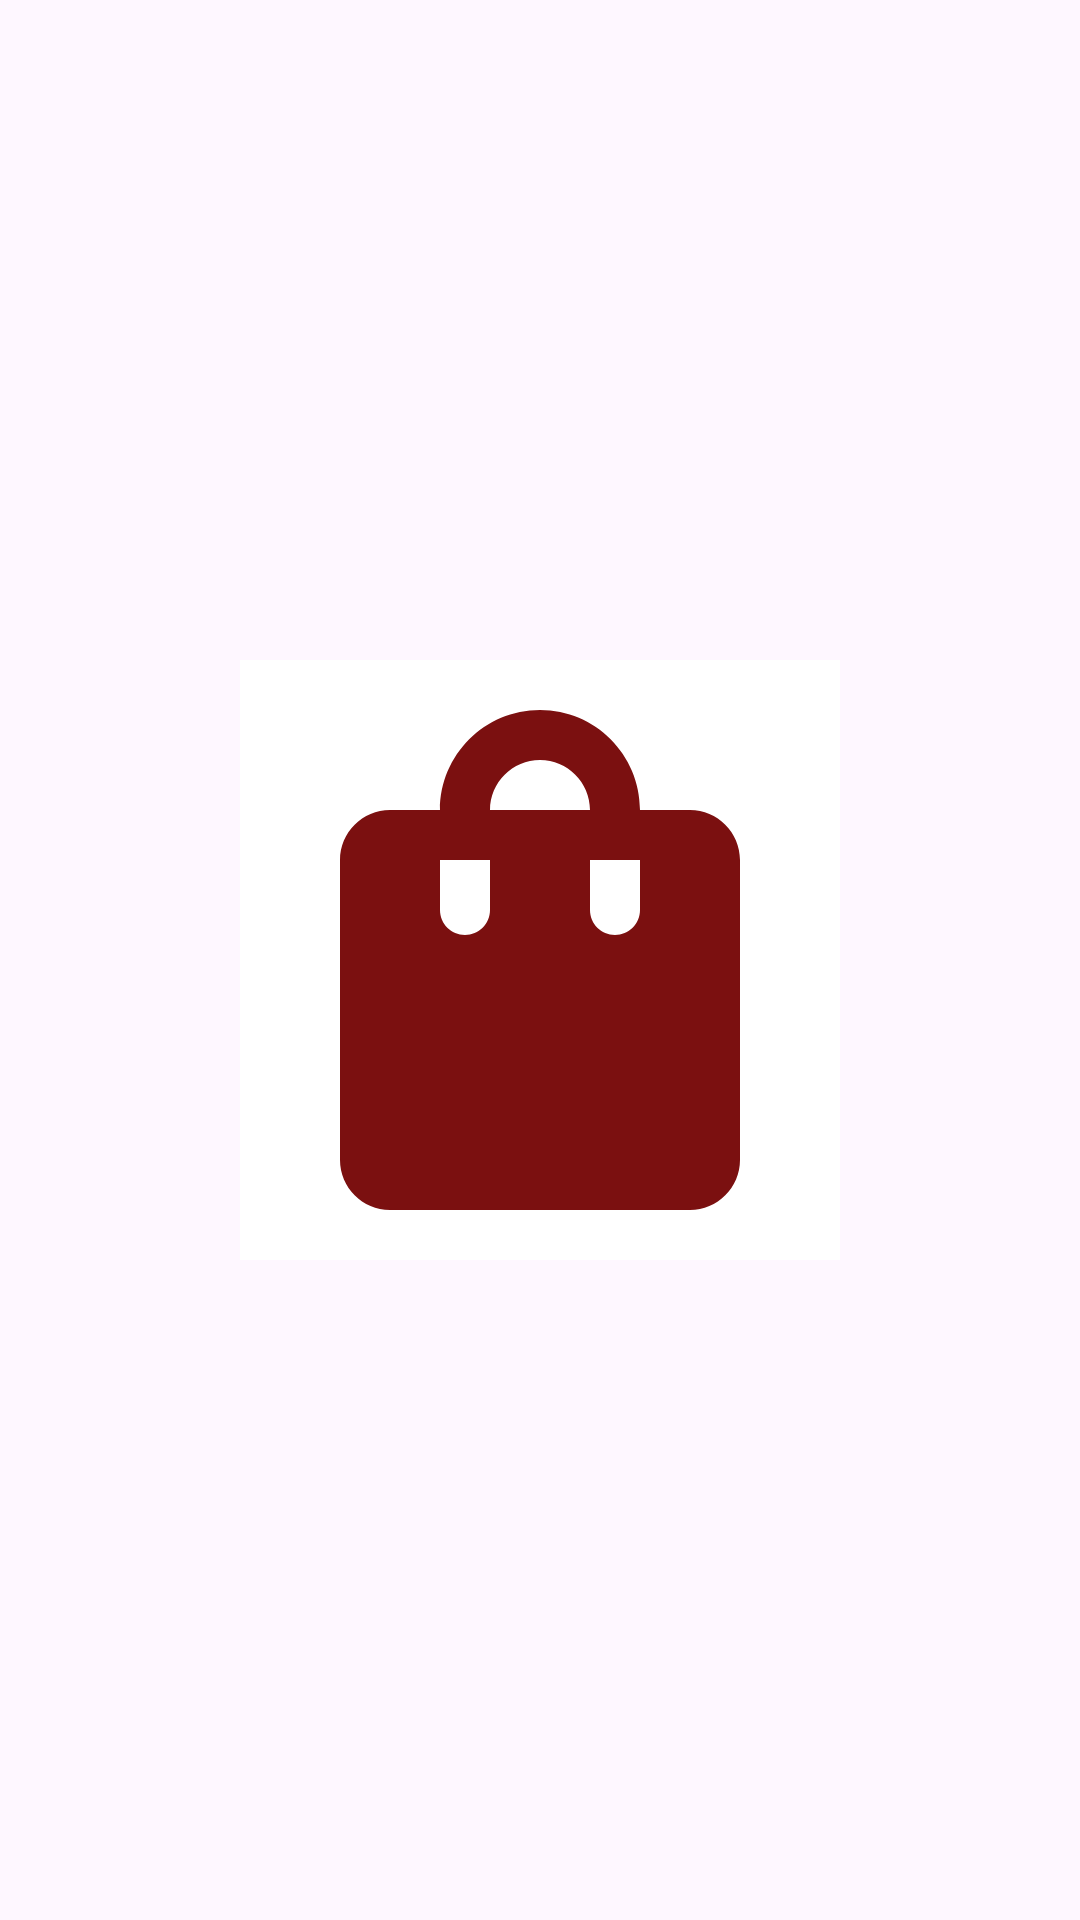

Android layout source for this screen:
<!-- AndroidManifest.xml: application theme Theme.UTS_120140095 -->
<!-- res/layout/activity_splash_screen.xml -->
<?xml version="1.0" encoding="utf-8"?>
<RelativeLayout xmlns:android="http://schemas.android.com/apk/res/android"
    xmlns:app="http://schemas.android.com/apk/res-auto"
    xmlns:tools="http://schemas.android.com/tools"
    android:layout_width="match_parent"
    android:layout_height="match_parent"
    tools:context=".SplashScreenActivity">

    <ImageView
        android:layout_width="200dp"
        android:layout_height="200dp"
        android:layout_centerInParent="true"
        android:src="@drawable/shopping_bag_logo"
        android:scaleType="centerCrop"
        android:background="@color/white"/>

</RelativeLayout>
<!-- resources referenced by this layout -->
<resources>
  <!-- drawable shopping_bag_logo (drawable) -->
  <vector android:height="200dp" android:tint="#7B1010"
      android:viewportHeight="24" android:viewportWidth="24"
      android:width="200dp" xmlns:android="http://schemas.android.com/apk/res/android">
      <path android:fillColor="@android:color/white" android:pathData="M18,6h-2c0,-2.21 -1.79,-4 -4,-4S8,3.79 8,6H6C4.9,6 4,6.9 4,8v12c0,1.1 0.9,2 2,2h12c1.1,0 2,-0.9 2,-2V8C20,6.9 19.1,6 18,6zM10,10c0,0.55 -0.45,1 -1,1s-1,-0.45 -1,-1V8h2V10zM12,4c1.1,0 2,0.9 2,2h-4C10,4.9 10.9,4 12,4zM16,10c0,0.55 -0.45,1 -1,1s-1,-0.45 -1,-1V8h2V10z"/>
  </vector>
  <style name="Theme.UTS_120140095" parent="Base.Theme.UTS_120140095" />
  <style name="Base.Theme.UTS_120140095" parent="Theme.Material3.DayNight.NoActionBar">
          
          
      </style>
  <!-- not gathered from this repository: default colours our renderer supplied (Android Studio template values) -->
  <color name="white">#FFFFFFFF</color>
</resources>
